The GitHub repository peterhsu2018/AIA_project contains a labelled image folder "datasets" with 2 categories: abnormal, normal. Examples follow, each with its label.

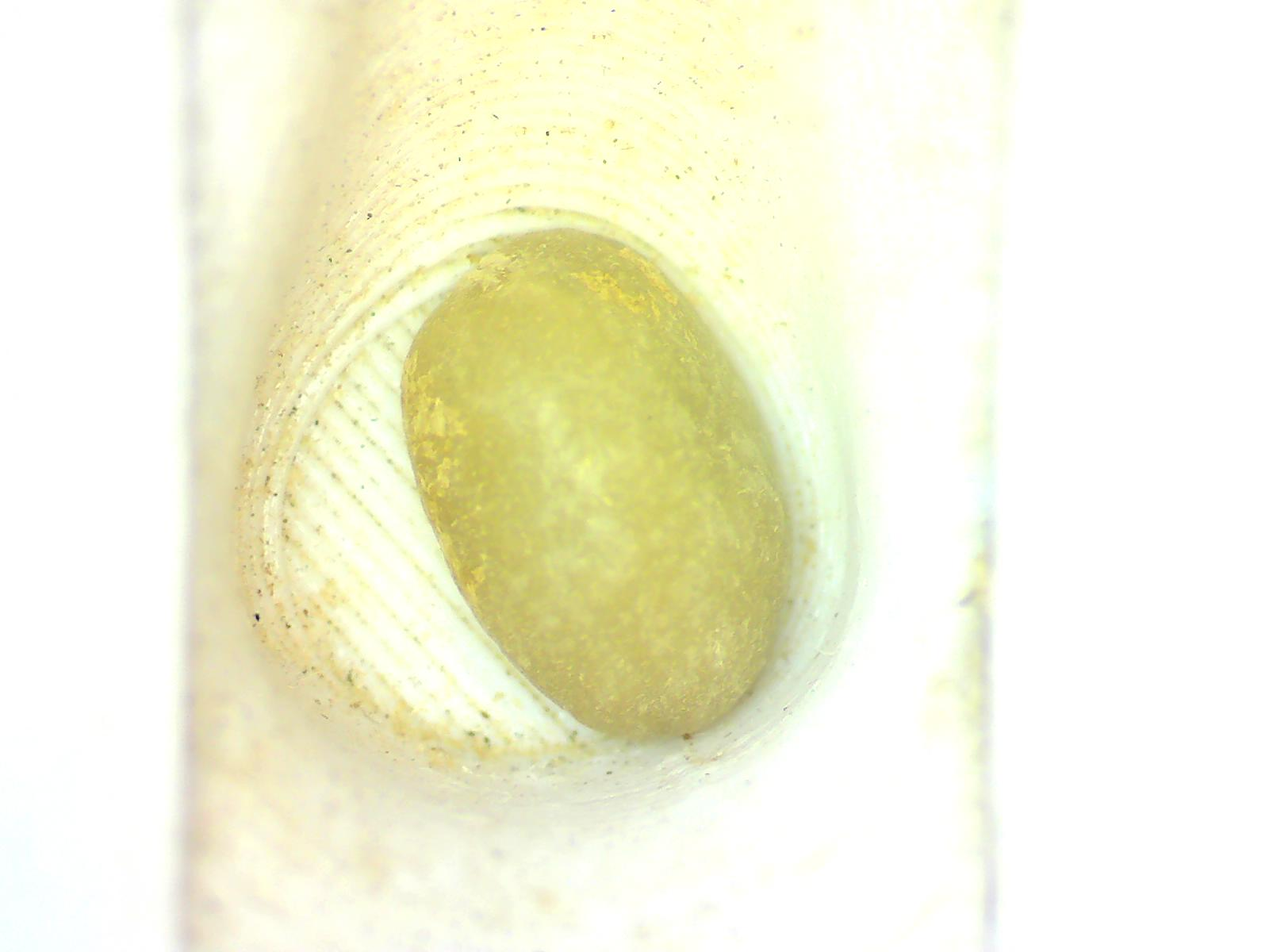
Label: normal

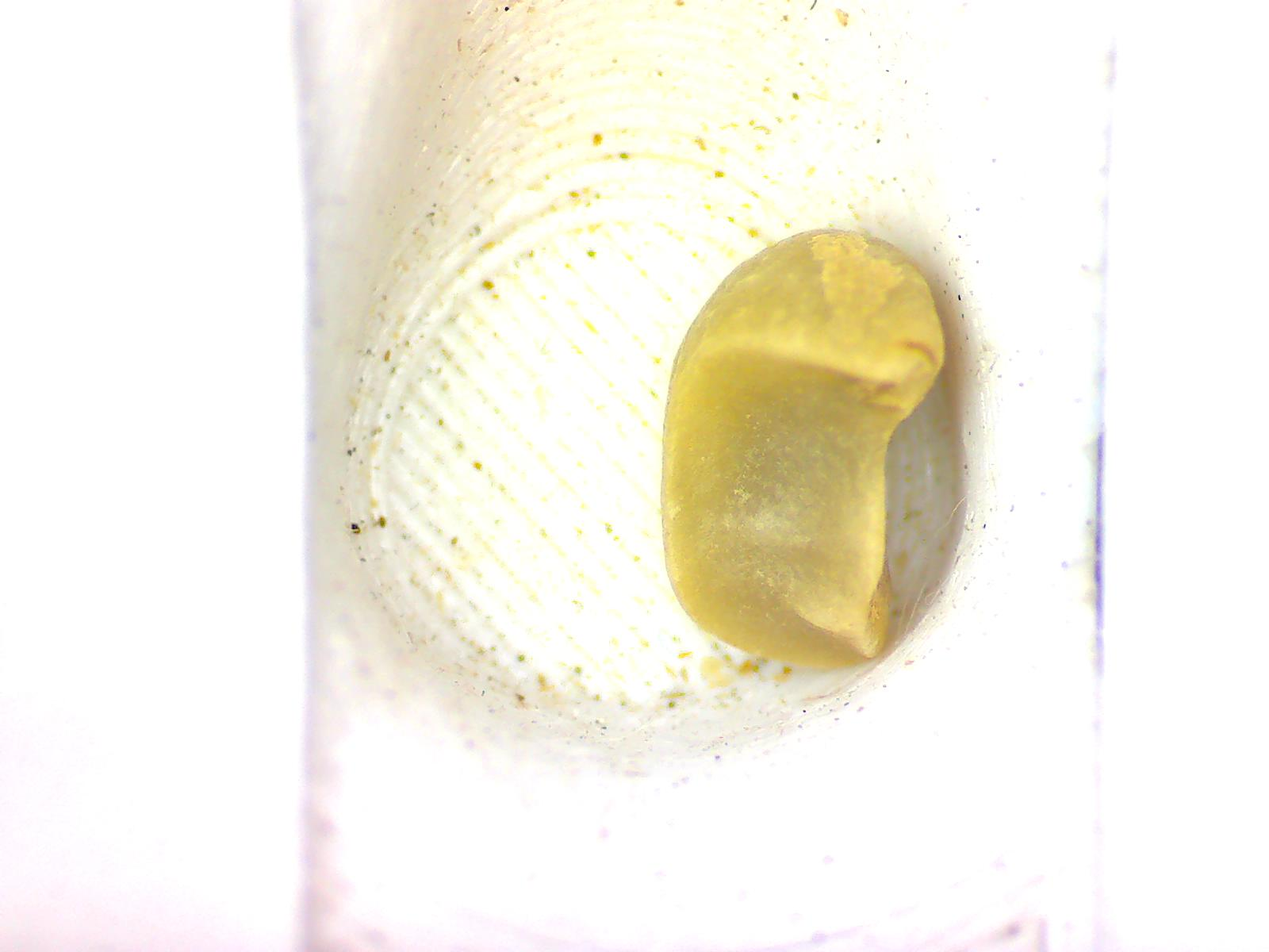
Label: abnormal

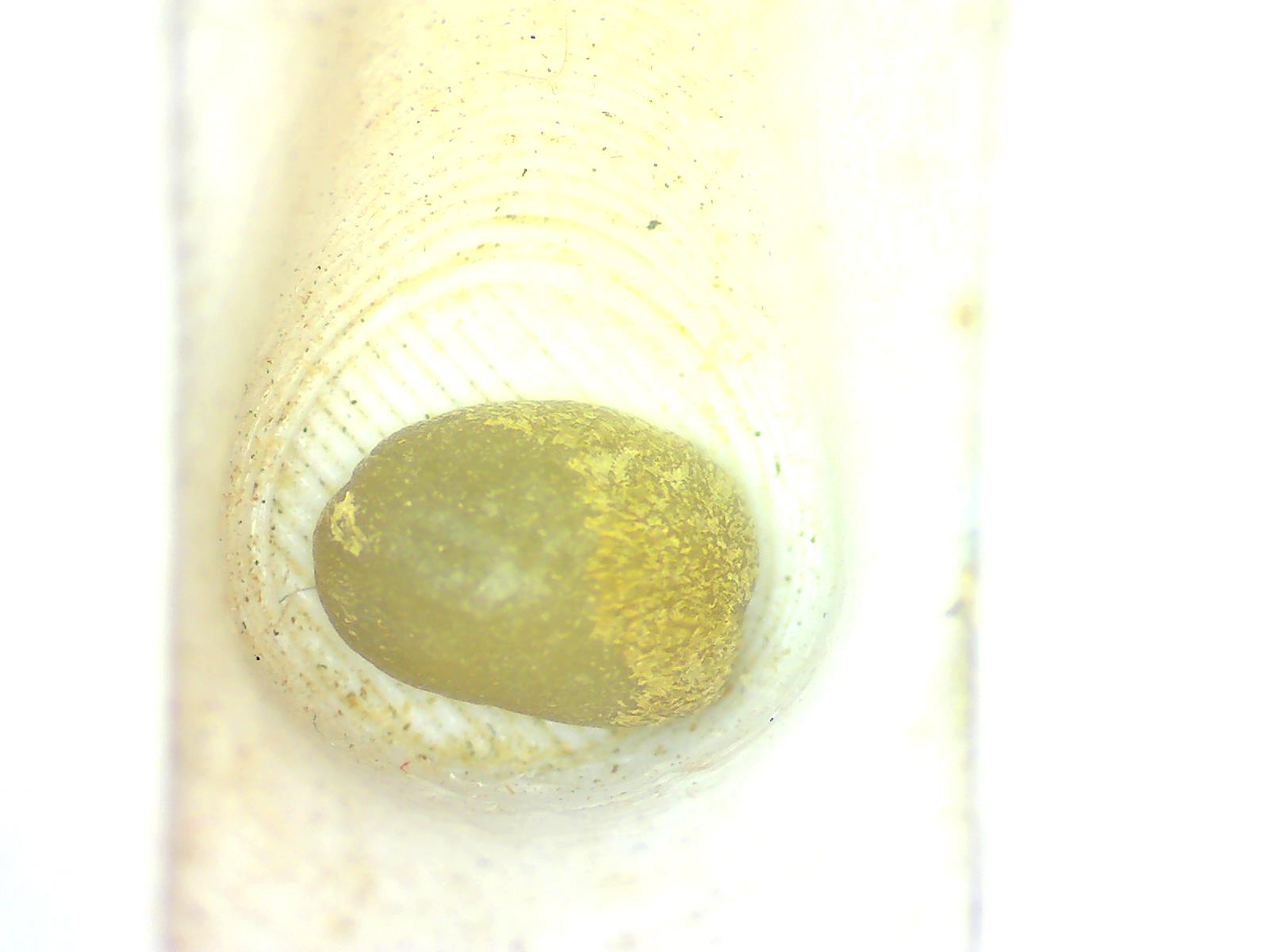
Label: normal

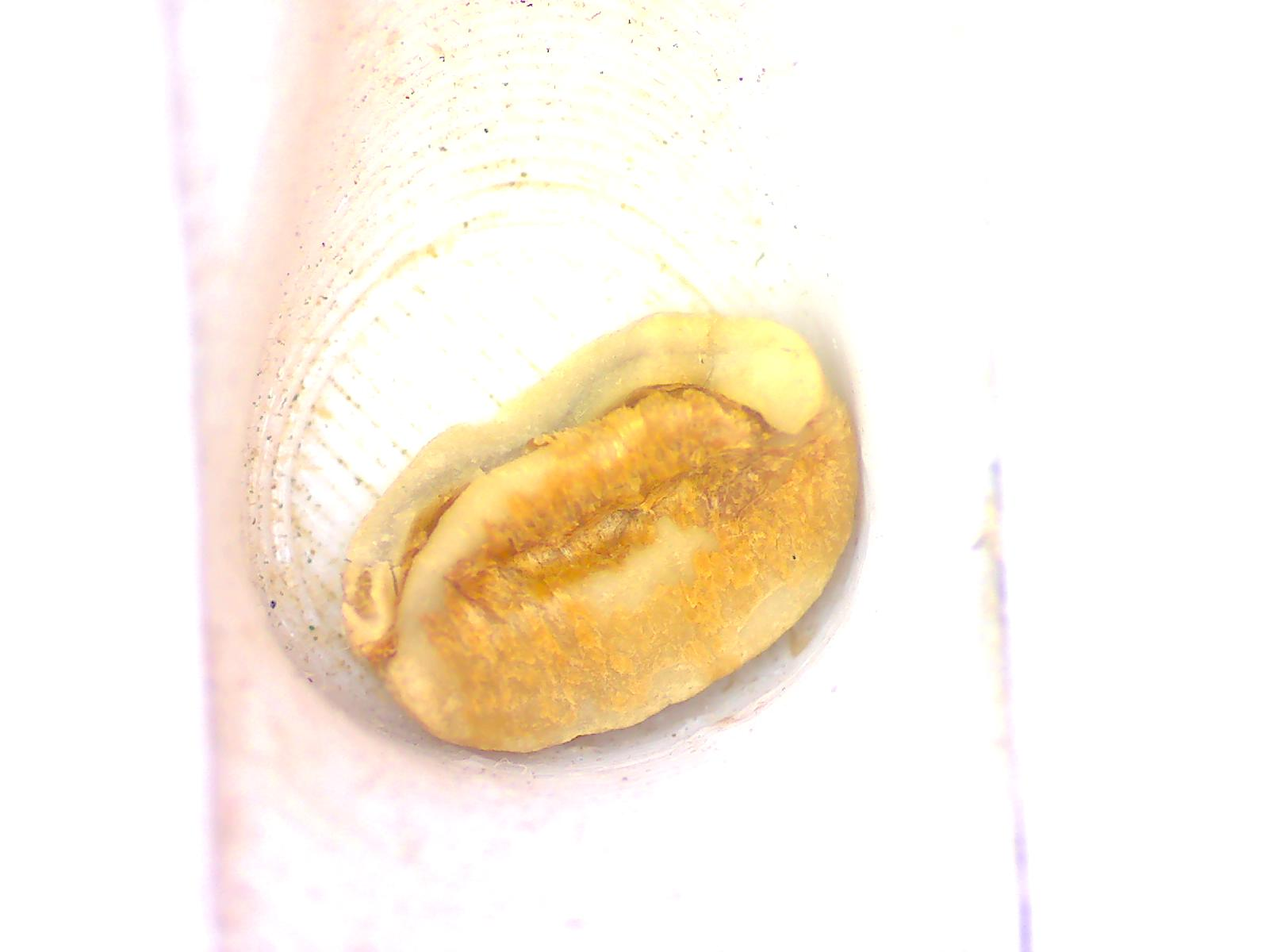
Label: abnormal

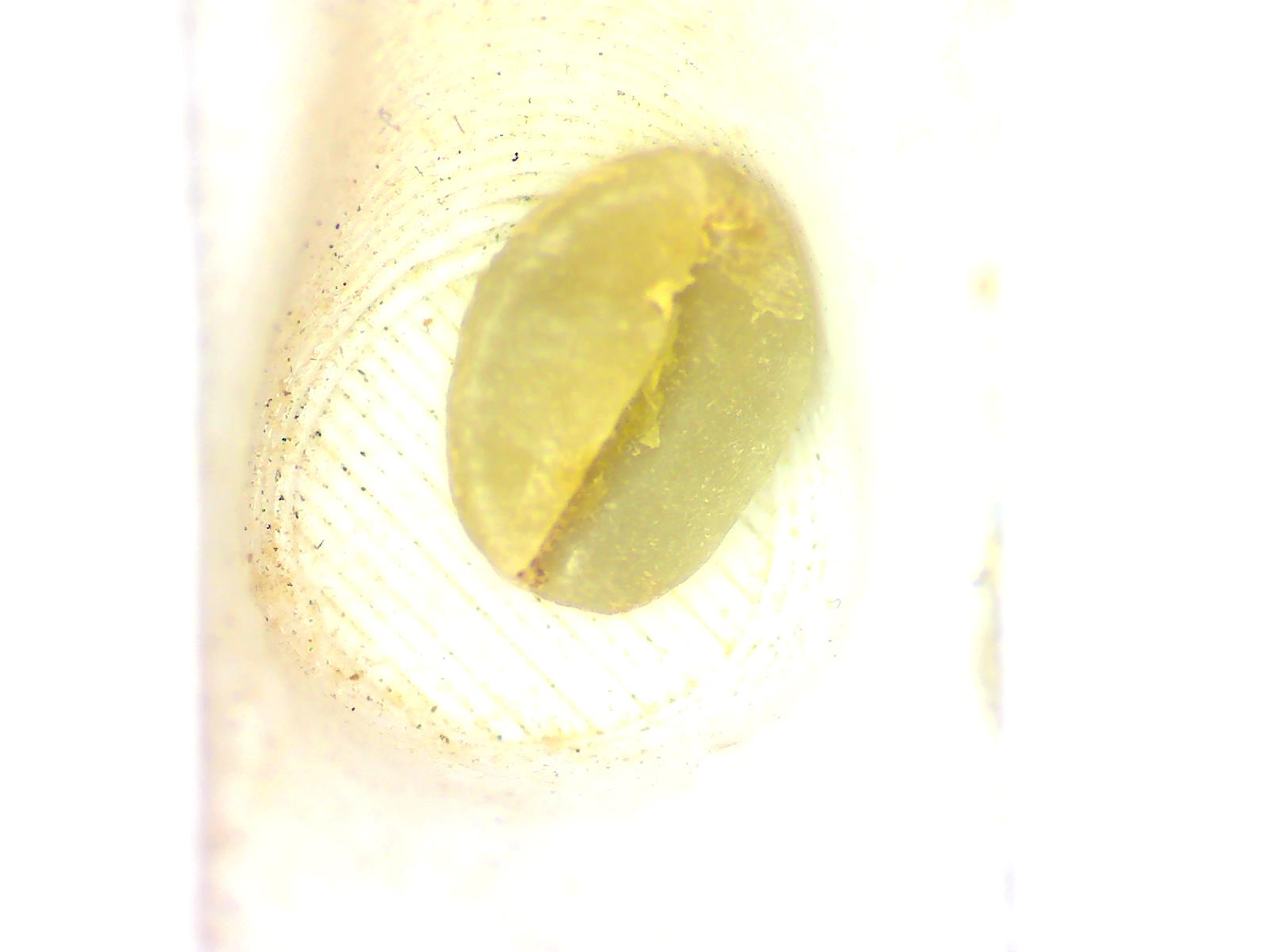
Label: normal

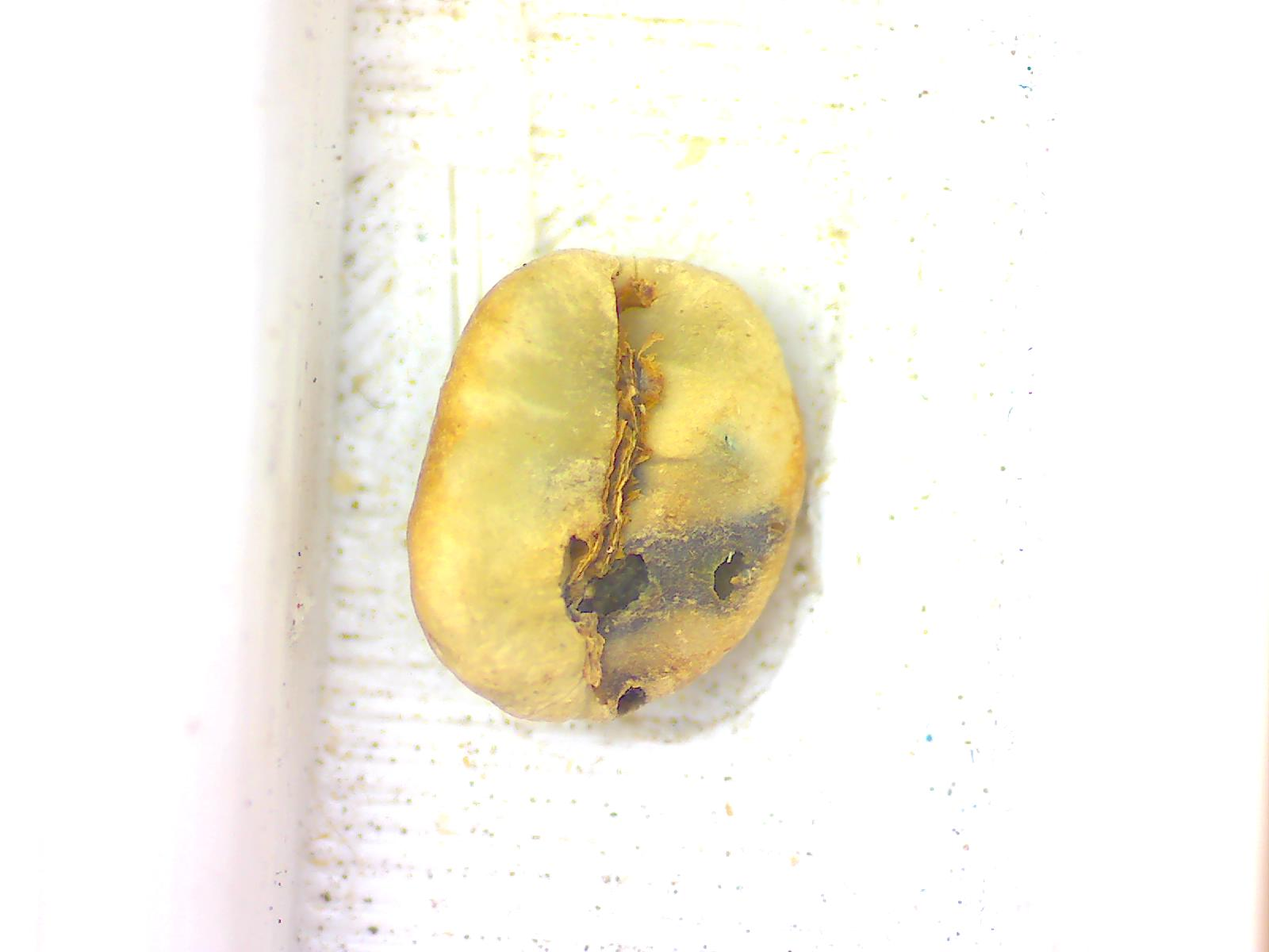
Label: abnormal
